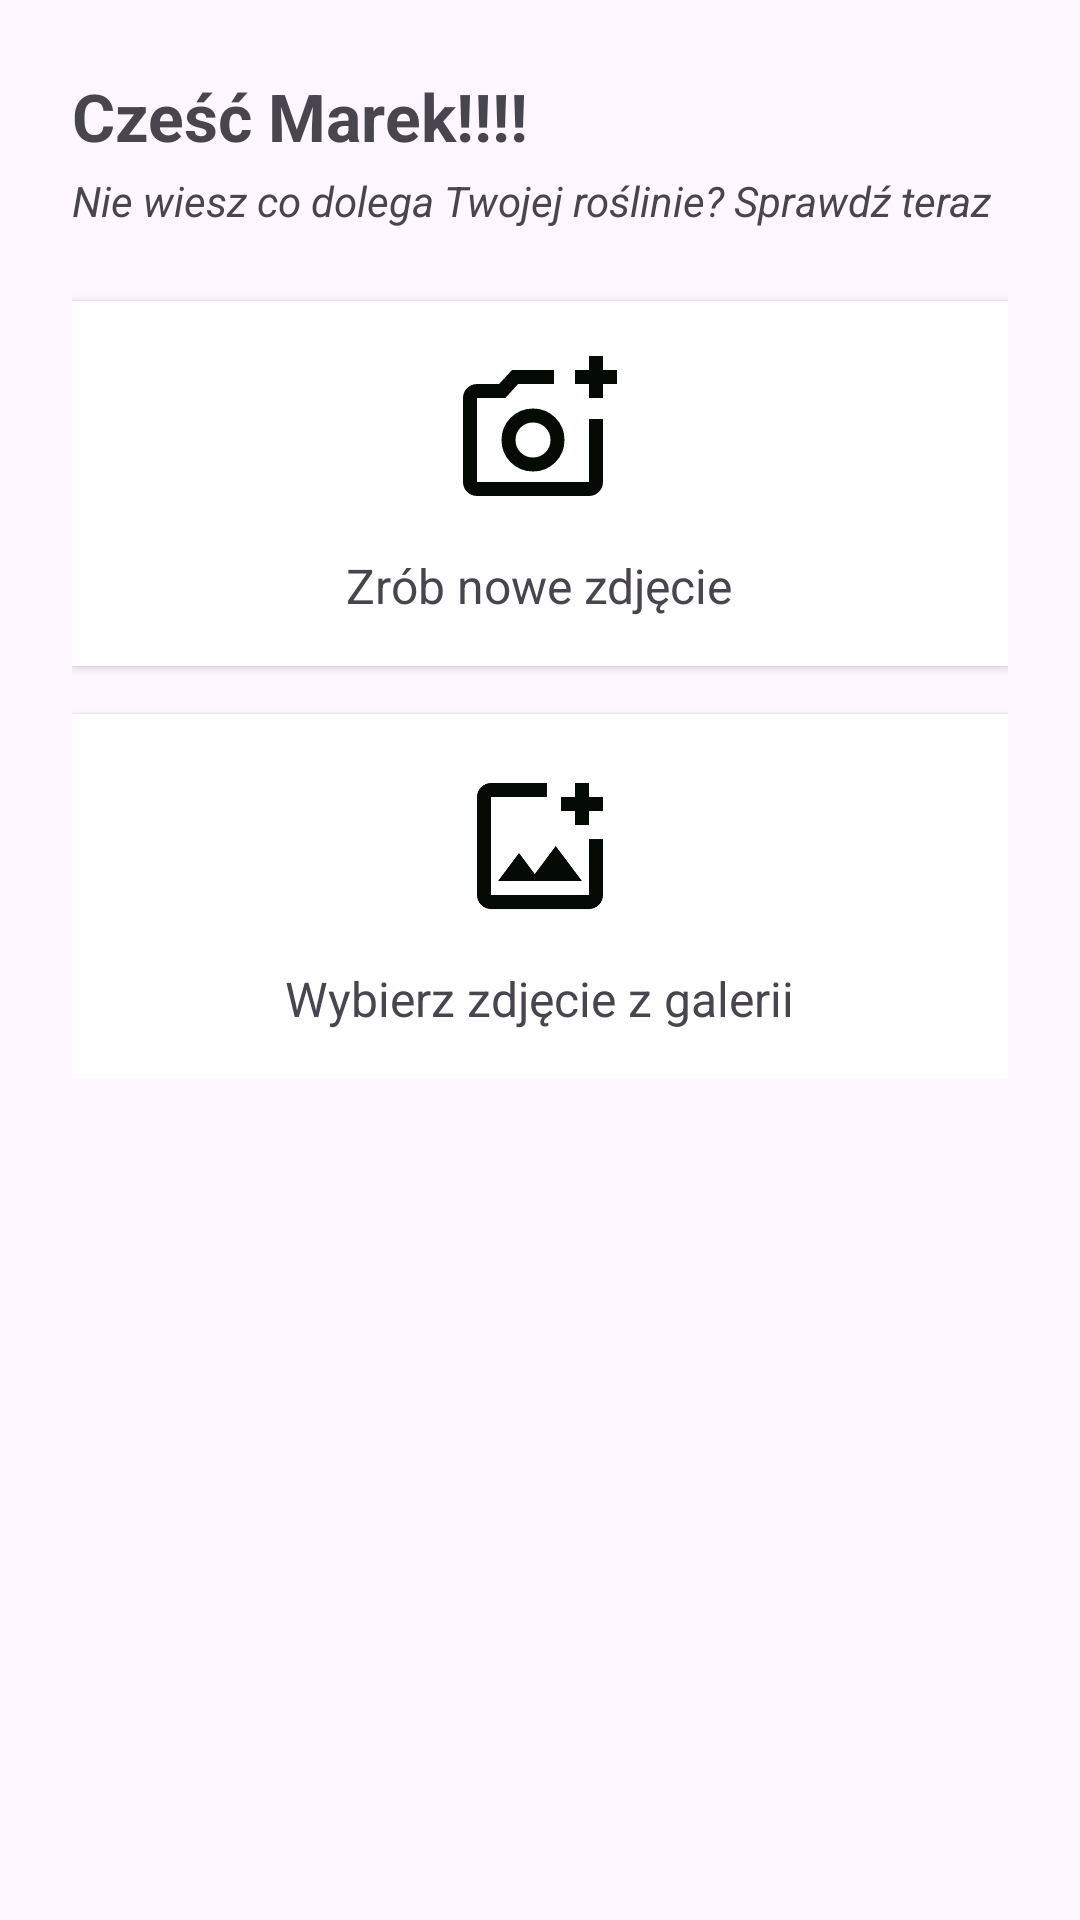

This screen was rendered from an Android layout file. Write that file and the resources it references.
<!-- AndroidManifest.xml: application theme Theme.SlamLeaf -->
<!-- res/layout/fragment_activity.xml -->
<?xml version="1.0" encoding="utf-8"?>
<ScrollView xmlns:android="http://schemas.android.com/apk/res/android"
    android:layout_width="match_parent"
    android:layout_height="match_parent">

    <LinearLayout
        android:layout_width="match_parent"
        android:layout_height="wrap_content"
        android:orientation="vertical"
        android:padding="24dp">

        
        <TextView
            android:id="@+id/textWelcome"
            android:layout_width="wrap_content"
            android:layout_height="wrap_content"
            android:text="Cześć Marek!!!!"
            android:textSize="22sp"
            android:textStyle="bold" />

        <TextView
            android:id="@+id/textSubtitle"
            android:layout_width="wrap_content"
            android:layout_height="wrap_content"
            android:layout_marginTop="4dp"
            android:text="Nie wiesz co dolega Twojej roślinie? Sprawdź teraz"
            android:textSize="14sp"
            android:textStyle="italic" />

        
        <LinearLayout
            android:id="@+id/cardMakePhoto"
            android:layout_width="match_parent"
            android:layout_height="wrap_content"
            android:orientation="vertical"
            android:padding="16dp"
            android:layout_marginTop="24dp"
            android:background="@android:color/white"
            android:elevation="2dp">

            <ImageView
                android:layout_width="56dp"
                android:layout_height="56dp"
                android:layout_gravity="center_horizontal"
                android:src="@drawable/ic_camera" />

            <TextView
                android:layout_width="wrap_content"
                android:layout_height="wrap_content"
                android:layout_marginTop="12dp"
                android:layout_gravity="center_horizontal"
                android:text="Zrób nowe zdjęcie"
                android:textSize="16sp" />
        </LinearLayout>

        
        <LinearLayout
            android:id="@+id/cardUploadGallery"
            android:layout_width="match_parent"
            android:layout_height="wrap_content"
            android:orientation="vertical"
            android:padding="16dp"
            android:layout_marginTop="16dp"
            android:background="@android:color/white"
            android:elevation="2dp">

            <ImageView
                android:layout_width="56dp"
                android:layout_height="56dp"
                android:layout_gravity="center_horizontal"
                android:src="@drawable/ic_gallery" />

            <TextView
                android:layout_width="wrap_content"
                android:layout_height="wrap_content"
                android:layout_marginTop="12dp"
                android:layout_gravity="center_horizontal"
                android:text="Wybierz zdjęcie z galerii"
                android:textSize="16sp" />
        </LinearLayout>

    </LinearLayout>
</ScrollView>
<!-- resources referenced by this layout -->
<resources>
  <!-- drawable ic_camera (drawable) -->
  <vector xmlns:android="http://schemas.android.com/apk/res/android" android:height="24dp" android:tint="#040B04" android:viewportHeight="960" android:viewportWidth="960" android:width="24dp">
        
      <path android:fillColor="@android:color/white" android:pathData="M440,520L440,520L440,520L440,520L440,520L440,520Q440,520 440,520Q440,520 440,520L440,520Q440,520 440,520Q440,520 440,520L440,520Q440,520 440,520Q440,520 440,520L440,520L440,520ZM120,840Q87,840 63.5,816.5Q40,793 40,760L40,280Q40,247 63.5,223.5Q87,200 120,200L246,200L320,120L560,120L560,200L355,200L282,280L120,280Q120,280 120,280Q120,280 120,280L120,760Q120,760 120,760Q120,760 120,760L760,760Q760,760 760,760Q760,760 760,760L760,400L840,400L840,760Q840,793 816.5,816.5Q793,840 760,840L120,840ZM760,280L760,200L680,200L680,120L760,120L760,40L840,40L840,120L920,120L920,200L840,200L840,280L760,280ZM440,700Q515,700 567.5,647.5Q620,595 620,520Q620,445 567.5,392.5Q515,340 440,340Q365,340 312.5,392.5Q260,445 260,520Q260,595 312.5,647.5Q365,700 440,700ZM440,620Q398,620 369,591Q340,562 340,520Q340,478 369,449Q398,420 440,420Q482,420 511,449Q540,478 540,520Q540,562 511,591Q482,620 440,620Z"/>
      
  </vector>
  <!-- drawable ic_gallery (drawable) -->
  <vector xmlns:android="http://schemas.android.com/apk/res/android" android:height="24dp" android:tint="#040B04" android:viewportHeight="960" android:viewportWidth="960" android:width="24dp">
        
      <path android:fillColor="@android:color/white" android:pathData="M480,480Q480,480 480,480Q480,480 480,480L480,480Q480,480 480,480Q480,480 480,480L480,480Q480,480 480,480Q480,480 480,480L480,480Q480,480 480,480Q480,480 480,480L480,480Q480,480 480,480Q480,480 480,480Q480,480 480,480Q480,480 480,480ZM200,840Q167,840 143.5,816.5Q120,793 120,760L120,200Q120,167 143.5,143.5Q167,120 200,120L520,120Q520,137 520,157Q520,177 520,200L200,200Q200,200 200,200Q200,200 200,200L200,760Q200,760 200,760Q200,760 200,760L760,760Q760,760 760,760Q760,760 760,760L760,440Q783,440 803,440Q823,440 840,440L840,760Q840,793 816.5,816.5Q793,840 760,840L200,840ZM240,680L720,680L570,480L450,640L360,520L240,680ZM680,360L680,280L600,280L600,200L680,200L680,120L760,120L760,200L840,200L840,280L760,280L760,360L680,360Z"/>
      
  </vector>
  <style name="Theme.SlamLeaf" parent="Base.Theme.SlamLeaf" />
  <style name="Base.Theme.SlamLeaf" parent="Theme.Material3.DayNight.NoActionBar">
          
          
      </style>
</resources>
